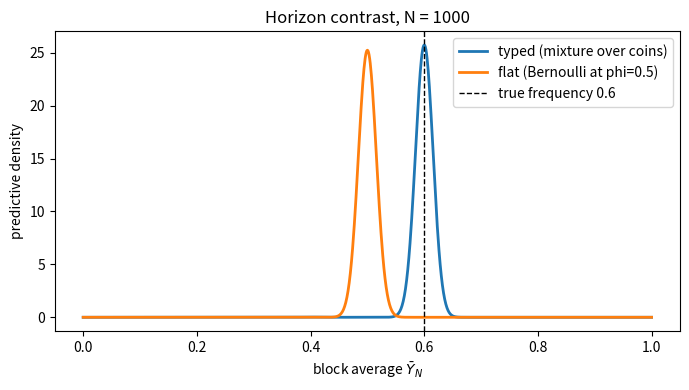

Reproduce this figure in Python.
"""Numerical checks for "Collapsing Uncertainty: An Operator View of Second-Order
Belief" (Adam M. Oberman).  Ancillary file: every numerical claim the paper makes
about its running examples is reproduced here, and the script exits 0 iff every
self-check passes.  NumPy is the only hard dependency; matplotlib is used
headlessly if importable and its absence does not break the run.

    python coin_example.py

Setup
-----
A single coin is drawn once by a fair toss and then flipped forever. We never
see which coin it is, only the flips y_1, y_2, ... in {0, 1} (1 = heads). Two
candidates: coin L with head probability theta_L = 0.4 and coin H with
theta_H = 0.6, prior weights w_L = w_H = 0.5.

The stream is exchangeable but *not* i.i.d.: one coin governs all flips, so each
flip is also evidence about which coin was drawn, and the past informs the
future. That dependence is the whole point. It is carried by two moments of the
mixing law -- mean m = E[theta] and variance v = Var[theta]:

    m = 0.5,   v = 0.5*0.4^2 + 0.5*0.6^2 - 0.5^2 = 0.01.

Because each coin is a single bias, all of v is the between-coin (model) channel.

Two closed forms this file is built to exhibit
----------------------------------------------
1. One head, then predict the next flip:

       P(y_2 = 1 | y_1 = 1) = m + v/m = 0.5 + 0.01/0.5 = 0.52.

2. Symmetric coins at 0.5 +/- d (so m = 0.5, v = d^2), one head, then predict:

       m + v/m = 0.5 + 2 d^2   ->   d = 0.05, 0.10, 0.30  gives  0.505, 0.520, 0.680.

Three reasoners see the *same* flip stream ("same information, several agents"):

  - TypedReasoner    keeps the posterior over which coin: update-then-marginalize.
  - CollapsedReasoner froze the marginal predictive before any flip: marginalize-
                      then-freeze. This is the collapse operator C; update is a no-op.
  - BernoulliLearner  fits one coin Bern(phi) with a Beta prior: it counts its way
                      to the drawn coin's frequency but carries no coin identity,
                      so its long-horizon predictive is a single point mass (E4
                      makes the contrast precise via the mixture-level projection
                      phi = 0.5, the frozen value the collapsed reasoner reports).

E6 adds the coupled-coin pair of paper Section 2.6: coins A and B drawn together
as one of two pairs, every marginal 0.5, and one American head moves the
Brazilian forecast to m_B + Cov/m_A = 0.48 (Cov = -0.01), a signed cross-coin
transfer no per-coin or pooled scalar state reproduces.

E7 compares the two readings of the collapse operator on that pair example: the
streamwise one the paper uses (one report per stream, frozen at 0.50 on every
query) against the joint one (freeze the one-step table on {0,1}^2, which keeps
the covariance for exactly one step). E8 checks whether split conformal over the
realized stream repairs the vanishing block coverage of Proposition 2 -- it does,
and it stops working across streams.

Run `python coin_example.py` to execute E1-E8 (E5 offline via mocks) with all
self-checks; it exits 0 iff every assert passes.
"""

import numpy as np

# ---------------------------------------------------------------------------
# The object: two coins, fair prior. m and v are all the theory needs.
# ---------------------------------------------------------------------------
BIASES = np.array([0.4, 0.6])      # theta_L, theta_H
WEIGHTS = np.array([0.5, 0.5])     # w_L, w_H
M = float(WEIGHTS @ BIASES)                       # mixing mean  = 0.5
V = float(WEIGHTS @ BIASES**2 - M**2)             # mixing var   = 0.01


# ---------------------------------------------------------------------------
# Reasoners. Shared interface: predict() -> P(next=1); update(y) conditions on y.
# ---------------------------------------------------------------------------
class TypedReasoner:
    """Keeps the model channel: a posterior over *which coin*.

    Update-then-marginalize. Observing y reweights each coin by its likelihood
    (theta_k if y=1 else 1-theta_k); predicting marginalizes the coin out,
    sum_k w_k theta_k. Because the weights move with the data, the past informs
    the future -- this is the reasoner that respects exchangeability. We carry
    log-weights so long streams don't underflow.
    """

    def __init__(self, biases=BIASES, weights=WEIGHTS):
        self.biases = np.asarray(biases, float)
        self.logw = np.log(np.asarray(weights, float))

    def predict(self):
        w = np.exp(self.logw - self.logw.max())
        w /= w.sum()
        return float(w @ self.biases)                 # marginalize the coin out

    def update(self, y):
        p = self.biases if y else 1.0 - self.biases   # per-coin likelihood of y
        self.logw = self.logw + np.log(p)             # posterior in log-space


class CollapsedReasoner:
    """The flat baseline (Result 3): the collapse operator C.

    Marginalize-then-freeze. It stored only the prior predictive sum_k w_k theta_k
    as a frozen i.i.d. law and threw the coin identity away *before* any flip
    arrived. An i.i.d. law ignores its own past, so update is a no-op and it is
    pinned at 0.5 forever, whatever it sees.
    """

    def __init__(self, biases=BIASES, weights=WEIGHTS):
        self.p = float(np.asarray(weights, float) @ np.asarray(biases, float))

    def predict(self):
        return self.p

    def update(self, y):
        pass                                          # i.i.d.: the past is irrelevant


class BernoulliLearner:
    """The Result 4 baseline: fit a single coin Bern(phi), Beta(a,b) prior.

    A *realistic* flat reasoner -- it does learn, but only a single bias, not a
    coin identity. On one realized stream it counts its way to the drawn coin's
    frequency; what it cannot represent is the two-coin structure, so its
    long-horizon predictive is a single point mass. E4 makes that bite, using
    the mixture-level projection phi = 0.5 (the frozen collapsed value), which
    is calibrated on the next flip yet wrong on the long-run frequency.
    """

    def __init__(self, a=1.0, b=1.0):
        self.a, self.b = float(a), float(b)

    def predict(self):
        return self.a / (self.a + self.b)             # posterior mean of phi

    def update(self, y):
        self.a += y
        self.b += 1 - y


class TypedPairReasoner:
    """E6: keeps the model channel over *pairs* of coins (paper Section 2.6).

    One posterior weight is shared by both coins, so a flip of either coin
    reweights the pair hypotheses and thereby moves the *other* coin's forecast
    through the mixing covariance. Update-then-marginalize, per coin; no
    per-coin or pooled scalar state can carry this signed cross-coin transfer.
    """

    def __init__(self, pairs=((0.6, 0.4), (0.4, 0.6)), coins=("A", "B"),
                 weights=(0.5, 0.5)):
        self.pairs = np.asarray(pairs, float)         # row = pair hypothesis, col = coin
        self.col = {c: j for j, c in enumerate(coins)}
        self.logw = np.log(np.asarray(weights, float))

    def predict(self, coin):
        w = np.exp(self.logw - self.logw.max())
        w /= w.sum()
        return float(w @ self.pairs[:, self.col[coin]])   # marginalize the pair out

    def update(self, coin, y):
        th = self.pairs[:, self.col[coin]]            # per-pair likelihood of y
        self.logw = self.logw + np.log(th if y else 1.0 - th)


# ---------------------------------------------------------------------------
# Simulation helper: draw one true coin, then flip it n times.
# ---------------------------------------------------------------------------
def simulate_stream(rng, n, biases=BIASES, weights=WEIGHTS):
    """Draw a coin once (~weights), then n i.i.d. flips of *that* coin."""
    k = rng.choice(len(biases), p=weights)            # the coin, drawn once
    theta = biases[k]
    flips = (rng.random(n) < theta).astype(int)
    return k, float(theta), flips


# ---------------------------------------------------------------------------
# E1. One-head closed form: predict is 0.5, then 0.52 = m + v/m after a head.
# ---------------------------------------------------------------------------
def e1_one_head():
    r = TypedReasoner()
    assert abs(r.predict() - 0.5) < 1e-12, r.predict()
    r.update(1)
    target = M + V / M
    assert abs(r.predict() - target) < 1e-12, (r.predict(), target)
    print(f"E1  one-head update: predict = {r.predict():.12f}  (m + v/m = {target:.12f})  OK")


# ---------------------------------------------------------------------------
# E2. Trajectory: same stream to every reasoner; snapshot predict() at a few n.
# ---------------------------------------------------------------------------
def e2_trajectory(rng, n=200):
    k, theta, flips = simulate_stream(rng, n)
    reasoners = {
        "typed": TypedReasoner(),
        "collapsed": CollapsedReasoner(),
        "bernoulli": BernoulliLearner(),
    }
    marks = [0, 1, 2, 5, 10, 50, 200]
    rows = {m: {} for m in marks}
    for i in range(n + 1):
        if i in rows:
            for name, r in reasoners.items():
                rows[i][name] = r.predict()
        if i < n:
            y = int(flips[i])
            for r in reasoners.values():
                r.update(y)

    # On a SINGLE realized stream the Bernoulli learner just counts, so it too
    # converges to the drawn coin's frequency theta -- not to 0.5. (The "-> 0.5"
    # claim is the KL projection of the whole mixture, a horizon statement made
    # precise in E4, not the limit of one online path.) What still separates it
    # from the typed reasoner is structure: typed reaches theta by keeping the
    # coin identity, so its long-horizon predictive stays bimodal over coins;
    # the Bernoulli collapses to a single structureless point mass. Collapsed
    # never moves at all.
    print(f"E2  trajectory: true coin = {'H' if theta > 0.5 else 'L'} (theta = {theta}); "
          f"typed drifts to {theta}, collapsed stays 0.5, bernoulli also -> {theta} (by counting)")
    print(f"    {'n':>4}  {'typed':>8}  {'collapsed':>9}  {'bernoulli':>9}")
    for m in marks:
        if m > n:
            continue
        r = rows[m]
        print(f"    {m:>4}  {r['typed']:>8.4f}  {r['collapsed']:>9.4f}  {r['bernoulli']:>9.4f}")


# ---------------------------------------------------------------------------
# E3. Spread sweep: coins at 0.5 +/- d give one-head predict = 0.5 + 2 d^2.
# ---------------------------------------------------------------------------
def e3_spread_sweep():
    print("E3  spread sweep: one head, coins at 0.5 +/- d, predict should be 0.5 + 2 d^2")
    for d in (0.05, 0.10, 0.30):
        r = TypedReasoner(biases=[0.5 - d, 0.5 + d], weights=[0.5, 0.5])
        r.update(1)
        target = 0.5 + 2 * d**2
        got = r.predict()
        assert abs(got - target) < 1e-12, (d, got, target)
        print(f"    d = {d:.2f}:  predict = {got:.4f}  (0.5 + 2 d^2 = {target:.4f})  OK")


# ---------------------------------------------------------------------------
# E4. Horizon contrast: predictive distribution of the block average Y_bar_N.
#     Typed -> bimodal near 0.4/0.6; flat (phi=0.5) -> tight bump ~N^-1/2 at 0.5.
# ---------------------------------------------------------------------------
def e4_horizon(rng, N=1000, hist_len=40):
    # A short shared history so the typed posterior is non-trivial but not
    # collapsed; feed it to the typed reasoner.
    _, theta, hist = simulate_stream(rng, hist_len)
    typed = TypedReasoner()
    for y in hist:
        typed.update(int(y))

    # The flat predictive is centered at phi = m = 0.5, the KL projection of the
    # mixture onto a single Bernoulli (Result 4). Note this is *not* where a naive
    # BernoulliLearner that just counts one coin's flips would land -- that tracks
    # the coin's own frequency; the phi=0.5 value is the mixture-level projection,
    # the frozen long-run frequency the collapsed reasoner is committed to.
    phi = M

    # Typed predictive of Y_bar_N: posterior-weighted mixture of Binomial(N, theta_k)/N.
    w = np.exp(typed.logw - typed.logw.max()); w /= w.sum()
    ks = np.arange(N + 1)
    grid = ks / N
    from math import lgamma
    logC = np.array([lgamma(N + 1) - lgamma(kk + 1) - lgamma(N - kk + 1) for kk in ks])
    typed_pmf = np.zeros(N + 1)
    for wk, th in zip(w, typed.biases):               # bimodal: one bump per coin
        typed_pmf += wk * np.exp(logC + ks * np.log(th) + (N - ks) * np.log(1 - th))

    # Flat predictive: Y_bar_N ~ Normal(phi, phi(1-phi)/N), width ~ N^-1/2.
    half = 1.96 * np.sqrt(phi * (1 - phi) / N)
    lo, hi = phi - half, phi + half

    # Two robust facts, independent of which coin the (stochastic) history favors:
    #  (1) the flat 95% interval never covers the true long-run frequency -- both
    #      coins sit 0.1 away from 0.5, far outside a +-0.03 bump;
    #  (2) the typed predictive is nearly disjoint from that interval: it lives on
    #      0.4/0.6, so almost none of its mass falls where the flat one is sure.
    # (typed_mass_near_truth is reported, not asserted: on an unlucky short history
    #  the posterior can back the wrong coin, yet the predictive is still bimodal.)
    covers_truth = lo <= theta <= hi
    typed_mass_in_flat = float(typed_pmf[(grid >= lo) & (grid <= hi)].sum())
    typed_mass_near_truth = float(typed_pmf[np.abs(grid - theta) <= 0.02].sum())

    print(f"E4  horizon contrast (N = {N}): true long-run frequency = {theta}")
    print(f"    flat 95% interval about phi={phi:.3f}: [{lo:.4f}, {hi:.4f}]  "
          f"covers truth? {covers_truth}")
    print(f"    typed posterior over coins = {dict(zip(('L','H'), np.round(w,3)))}; "
          f"typed mass within 0.02 of truth = {typed_mass_near_truth:.3f}; "
          f"typed mass inside flat interval = {typed_mass_in_flat:.4f}")
    print("    -> calibrated on the next flip, miscalibrated on the next thousand.")
    assert not covers_truth, "flat interval should not cover the mixture's true frequency"
    assert typed_mass_in_flat < 0.05, typed_mass_in_flat

    _maybe_plot_horizon(grid, typed_pmf, phi, N, theta)


def _maybe_plot_horizon(grid, typed_pmf, phi, N, theta):
    """Headless plot of both predictive distributions, if matplotlib imports."""
    try:
        import matplotlib
        matplotlib.use("Agg")                          # headless; never opens a window
        import matplotlib.pyplot as plt
    except Exception:
        print("    (matplotlib unavailable -- skipping coin_horizon.png)")
        return
    sd = np.sqrt(0.25 / N)
    flat_pdf = np.exp(-0.5 * ((grid - phi) / sd) ** 2) / (sd * np.sqrt(2 * np.pi))
    fig, ax = plt.subplots(figsize=(7, 4))
    ax.plot(grid, typed_pmf * N, label="typed (mixture over coins)", lw=2)
    ax.plot(grid, flat_pdf, label="flat (Bernoulli at phi=0.5)", lw=2)
    ax.axvline(theta, color="k", ls="--", lw=1, label=f"true frequency {theta}")
    ax.set(xlabel=r"block average $\bar Y_N$", ylabel="predictive density",
           title=f"Horizon contrast, N = {N}")
    ax.legend()
    fig.tight_layout()
    fig.savefig("coin_horizon.png", dpi=120)
    plt.close(fig)
    print("    saved coin_horizon.png")


# ---------------------------------------------------------------------------
# E4b. Coverage of the frozen interval (the paper's Limit box): draw the coin
#      20,000 times, flip it N = 2000 times, and count how often Y_bar_N lands
#      in the flat 95% interval 0.5 +/- 1.96 sqrt(0.25/N). Prop 2: coverage -> 0.
# ---------------------------------------------------------------------------
def e4b_coverage(rng, N=2000, draws=20_000):
    thetas = np.where(rng.random(draws) < 0.5, *BIASES)   # one coin per draw
    ybar = rng.binomial(N, thetas) / N
    half = 1.96 * np.sqrt(M * (1 - M) / N)
    coverage = float(np.mean(np.abs(ybar - M) <= half))
    print(f"E4b Limit-box coverage, {draws} draws at N = {N}: flat interval "
          f"[{M - half:.4f}, {M + half:.4f}] covers Y_bar_N with frequency {coverage:.4f}")
    assert coverage == 0.0, coverage


# ---------------------------------------------------------------------------
# E5. LLM comparison harness (offline). Slope of LLM one-head update vs typed.
#
# An LLM prompt states the coins, so a model's answer depends on the biases as
# well as the history. Every predictor here therefore takes (history, biases),
# and `llm_predict` is the single real-model hook.
#
# The biases are NOT optional context. `e5_llm_slope` sweeps the spread while
# holding the history fixed at [1], so the biases are the only thing that varies
# across the three regression points. A hook that ignored them would be asked
# the same question three times, return the same number three times, and score
# slope ~ 0 -- reading as "the model is frozen" when it means "the harness never
# varied the input". Put them in the prompt.
# ---------------------------------------------------------------------------
# WIRE A REAL MODEL HERE: replace the body of `llm_predict` with a single API
# call that returns the model's stated P(next heads) given the flip history and
# the two coin biases. Do not add an API dependency here -- see freeze_test.py,
# which imports this module and holds the real-model harness.
def llm_predict(history, biases):
    """Stated P(next flip = heads) given the flip history. Stub -> override."""
    raise NotImplementedError("plug in a real model, or use a mock below")


def real_llm(history, biases):
    """Adapter: score the real model. Both arguments reach the prompt."""
    return llm_predict(history, biases)


def mock_llm_flat(history, biases):
    """Mock: 'flips are independent' -> pinned at 0.5. Should give slope ~ 0."""
    return 0.5


def mock_llm_typed(history, biases):
    """Mock: a perfect reasoner that knows the coins. Should give slope ~ 1."""
    r = TypedReasoner(biases=biases, weights=[0.5, 0.5])
    for y in history:
        r.update(int(y))
    return r.predict()


def e5_llm_slope(predict_fn):
    """Regress (LLM one-head update) on (typed one-head update) across E3 spreads.

    Each 'update' is predict-after-one-head minus 0.5. Slope ~ 1 => the model
    tracks typed Bayes; slope ~ 0 => it stays pinned at 0.5 ('flips independent').
    """
    typed_updates, llm_updates = [], []
    for d in (0.05, 0.10, 0.30):
        biases = [0.5 - d, 0.5 + d]
        t = TypedReasoner(biases=biases, weights=[0.5, 0.5]); t.update(1)
        typed_updates.append(t.predict() - 0.5)
        llm_updates.append(predict_fn([1], biases) - 0.5)   # same one-head history
    x = np.array(typed_updates); y = np.array(llm_updates)
    return float(np.polyfit(x, y, 1)[0]) if np.ptp(x) > 0 else float("nan")


def e5_selfcheck():
    print("E5  LLM slope harness (offline mocks):")
    slope_flat = e5_llm_slope(mock_llm_flat)
    slope_typed = e5_llm_slope(mock_llm_typed)
    print(f"    mock 'flat'  (always 0.5)      -> slope = {slope_flat:.3f}  (expect ~0)")
    print(f"    mock 'typed' (typed answer)    -> slope = {slope_typed:.3f}  (expect ~1)")
    assert abs(slope_flat - 0.0) < 1e-9, slope_flat
    assert abs(slope_typed - 1.0) < 1e-9, slope_typed
    print("    (override llm_predict(), then score real_llm against the typed slope.)")


# ---------------------------------------------------------------------------
# E6. Coupled coins (paper Section 2.6; supplement "The Coupled-Coin Example").
#     Two pairs M1: (theta_A, theta_B) = (0.6, 0.4), M2: (0.4, 0.6), fair toss
#     between them; flips independent given the pair. Every marginal is 0.5, so
#     per-coin collapse gives two fair coins; the coupling is only in the pair
#     posterior. One American head must move the Brazilian forecast DOWN.
# ---------------------------------------------------------------------------
def e6_coupled_coins():
    pairs = np.array([(0.6, 0.4), (0.4, 0.6)])
    w0 = np.array([0.5, 0.5])
    mA, mB = w0 @ pairs                               # marginal means, both 0.5
    varA = float(w0 @ pairs[:, 0] ** 2 - mA**2)       # 0.01, the old v
    cov = float(w0 @ (pairs[:, 0] * pairs[:, 1]) - mA * mB)   # -0.01

    r = TypedPairReasoner(pairs=pairs, weights=w0)
    assert abs(r.predict("A") - 0.5) < 1e-12, r.predict("A")
    assert abs(r.predict("B") - 0.5) < 1e-12, r.predict("B")

    r.update("A", 1)                                  # one American head
    tgt_A = mA + varA / mA                            # 0.52: the old m + v/m
    tgt_B = mB + cov / mA                             # 0.48: the cross-coin transfer
    assert abs(r.predict("A") - tgt_A) < 1e-12, (r.predict("A"), tgt_A)
    assert abs(r.predict("B") - tgt_B) < 1e-12, (r.predict("B"), tgt_B)

    # Per-coin baseline: one Beta per coin. The Brazilian learner sees no
    # Brazilian flips, so its forecast cannot move on any prefix of American
    # flips -- the channel that would carry the transfer does not exist.
    per_B = BernoulliLearner()
    pooled = BernoulliLearner()                       # one Beta over ALL flips
    for y in (1, 0, 1, 1):                            # arbitrary American prefix
        pooled.update(y)
        assert abs(per_B.predict() - 0.5) < 1e-12, per_B.predict()

    # Pooled baseline: ignores coin identity, so an American head raises its
    # forecast for EVERY coin -- the Brazilian moves up, the wrong direction.
    pooled_head = BernoulliLearner()
    pooled_head.update(1)
    assert pooled_head.predict() > 0.5, pooled_head.predict()

    print("E6  coupled coins: pairs M1=(0.6,0.4), M2=(0.4,0.6); one American head")
    print(f"    typed pair:  P(A) = {r.predict('A'):.4f}  (m_A + Var_A/m_A = {tgt_A:.4f})")
    print(f"                 P(B) = {r.predict('B'):.4f}  (m_B + Cov/m_A = {tgt_B:.4f}, Cov = {cov:+.2f})")
    print(f"    per-coin baseline: P(B) = {per_B.predict():.4f}  (never moves: no Brazilian data)")
    print(f"    pooled baseline:   P(B) = {pooled_head.predict():.4f}  (moves up -- the wrong direction)")


# ---------------------------------------------------------------------------
# E7. The two collapse operators on the two-pairs example (paper Section 2.6).
#     The collapse definition fixes one outcome space, and the pairs example
#     admits two readings of it.
#       - JOINT collapse: read the pair as one compound outcome y_i = (a_i, b_i)
#         in {0,1}^2. The frozen one-step table keeps E_G[theta_A theta_B] = 0.24,
#         hence the mixing covariance, so it reproduces the typed cross-forecast
#         0.48 *within* a time index and freezes at 0.50 across time indices.
#       - STREAMWISE collapse: read the coins as two indexed streams. Each stream
#         keeps only its own one-step predictive, giving two independent fair
#         coins, frozen at 0.50 on every query.
#     The paper uses the streamwise operator: a reporting system emits one
#     number per stream. This experiment checks that the two disagree here.
# ---------------------------------------------------------------------------
def e7_two_collapses():
    pairs = np.array([(0.6, 0.4), (0.4, 0.6)])
    w0 = np.array([0.5, 0.5])
    mA, mB = w0 @ pairs                               # both 0.5
    e_AB = float(w0 @ (pairs[:, 0] * pairs[:, 1]))    # E_G[theta_A theta_B]
    cov = e_AB - mA * mB
    assert abs(e_AB - 0.24) < 1e-12, e_AB
    assert abs(cov - (-0.01)) < 1e-12, cov

    # One-step joint table on {0,1}^2, averaged over the two pairs.
    def joint(a, b):
        pa = np.where(a, pairs[:, 0], 1.0 - pairs[:, 0])
        pb = np.where(b, pairs[:, 1], 1.0 - pairs[:, 1])
        return float(w0 @ (pa * pb))

    p11, p10, p01, p00 = joint(1, 1), joint(1, 0), joint(0, 1), joint(0, 0)
    assert abs(p11 - 0.24) < 1e-12, p11
    assert abs(p10 - 0.26) < 1e-12, p10
    assert abs(p01 - 0.26) < 1e-12, p01
    assert abs(p00 - 0.24) < 1e-12, p00
    assert abs(p11 + p10 + p01 + p00 - 1.0) < 1e-12

    # Typed reasoner, after one American head: 0.48 for every Brazilian flip.
    r = TypedPairReasoner(pairs=pairs, weights=w0)
    r.update("A", 1)
    typed_B = r.predict("B")
    assert abs(typed_B - 0.48) < 1e-12, typed_B

    # Joint collapse. Same time index: condition the frozen table on a_1 = 1.
    joint_b1 = p11 / (p11 + p10)
    # Later time index: coordinates are independent under the frozen table, so
    # both of the next step's flips revert to their marginals.
    joint_b2 = mB
    joint_a2 = mA
    assert abs(joint_b1 - 0.48) < 1e-12, joint_b1
    assert abs(joint_b1 - typed_B) < 1e-12          # agrees with typed here
    assert abs(joint_b2 - 0.50) < 1e-12, joint_b2
    assert abs(joint_b2 - typed_B) > 0.01           # and disagrees here
    # ... including on the American coin, where the typed reasoner gives 0.52.
    typed_A = r.predict("A")
    assert abs(typed_A - 0.52) < 1e-12, typed_A
    assert abs(joint_a2 - 0.50) < 1e-12, joint_a2
    assert abs(joint_a2 - typed_A) > 0.01

    # Streamwise collapse: two independent fair coins, frozen on every query.
    stream_b1 = stream_b2 = mB
    assert abs(stream_b1 - 0.50) < 1e-12
    assert abs(stream_b2 - 0.50) < 1e-12

    print("E7  two collapses on the pairs, after one American head (a_1 = 1):")
    print(f"    one-step joint table: p(1,1) = {p11:.2f}, p(1,0) = p(0,1) = {p10:.2f},"
          f" p(0,0) = {p00:.2f}")
    print(f"    typed          P(b_1|a_1) = {typed_B:.4f}   P(b_2|a_1) = {typed_B:.4f}")
    print(f"    joint collapse P(b_1|a_1) = {joint_b1:.4f}   P(b_2|a_1) = {joint_b2:.4f}"
          f"   P(a_2|a_1) = {joint_a2:.4f}"
          f"   (matches typed within the step, frozen after it)")
    print(f"    streamwise     P(b_1|a_1) = {stream_b1:.4f}   P(b_2|a_1) = {stream_b2:.4f}"
          f"   (frozen on both)")


# ---------------------------------------------------------------------------
# E8. Does split conformal repair Proposition 2's block-coverage failure?
#     Proposition 2 freezes the collapsed reasoner at i.i.d. Bern(0.5), so its
#     95% interval for a block average is 0.5 +/- 1.96 sqrt(0.25/N) and covers
#     with frequency 0 (E4b).  Conformal instead calibrates on the REALIZED
#     stream: cut it into blocks of length N and take the order-statistic
#     interval of J calibration block averages.  Permuting whole blocks is a
#     permutation of coordinates, so under the exchangeable true process the
#     J+1 block averages are exchangeable -- exactly conformal's hypothesis --
#     and coverage should be at least 1 - alpha.  It comes out right
#     conditionally on the drawn coin too, because given theta the blocks are
#     i.i.d.; that is a property of this process, not a distribution-free
#     conditional guarantee.
#     The cross-stream case of Section 2.6 is where the repair runs out: to
#     forecast a Brazilian block having seen only American flips there are no
#     Brazilian calibration blocks, and calibrating on American ones puts the
#     interval on the wrong side of 0.5 under anti-alignment.
# ---------------------------------------------------------------------------
def _conformal_interval(cal, alpha):
    """Order-statistic (identity-score) interval from J calibration values,
    valid for the (J+1)st exchangeable value."""
    j = len(cal)
    s = np.sort(cal)
    lo_rank = int(np.floor(alpha / 2 * (j + 1))) - 1
    hi_rank = int(np.ceil((1 - alpha / 2) * (j + 1))) - 1
    lo = -np.inf if lo_rank < 0 else s[lo_rank]
    hi = np.inf if hi_rank > j - 1 else s[hi_rank]
    return lo, hi


def e8_conformal_repair(rng, N=2000, J=40, alpha=0.05, reps=4000):
    half = 1.96 * np.sqrt(M * (1 - M) / N)            # the frozen interval
    frozen, conformal, thetas = [], [], []
    for _ in range(reps):
        theta = rng.choice(BIASES)                    # the coin, drawn ONCE
        blocks = rng.binomial(N, theta, size=J + 1) / N
        cal, test = blocks[:J], blocks[J]
        frozen.append(M - half <= test <= M + half)
        lo, hi = _conformal_interval(cal, alpha)
        conformal.append(lo <= test <= hi)
        thetas.append(theta)
    frozen = np.array(frozen); conformal = np.array(conformal)
    thetas = np.array(thetas)

    # Cross-stream: calibrate on American blocks, predict a Brazilian block.
    pairs = np.array([(0.6, 0.4), (0.4, 0.6)])
    cross = []
    for _ in range(reps):
        tA, tB = pairs[rng.integers(2)]
        cal_A = rng.binomial(N, tA, size=J) / N
        lo, hi = _conformal_interval(cal_A, alpha)
        cross.append(lo <= rng.binomial(N, tB) / N <= hi)
    cross = np.array(cross)

    print(f"E8  split conformal vs the frozen interval, N = {N}, J = {J} blocks,"
          f" alpha = {alpha}, {reps} reps:")
    print(f"    frozen collapsed interval [{M-half:.4f}, {M+half:.4f}]"
          f"   coverage = {frozen.mean():.4f}")
    print(f"    conformal on the same stream's blocks           "
          f"   coverage = {conformal.mean():.4f}  (nominal {1-alpha})")
    for t in BIASES:
        sel = thetas == t
        print(f"      conditional on theta = {t}: {conformal[sel].mean():.4f}")
    print(f"    conformal across streams (calibrate American, predict Brazilian)"
          f"   coverage = {cross.mean():.4f}")

    assert frozen.mean() < 0.01, frozen.mean()
    assert conformal.mean() > 1 - alpha - 0.02, conformal.mean()
    for t in BIASES:                                  # right conditionally too
        assert conformal[thetas == t].mean() > 1 - alpha - 0.03
    assert cross.mean() < 0.01, cross.mean()          # and it runs out here


# ---------------------------------------------------------------------------
# TODO (out of scope, Result 5): the "test selection" sharpening variant
# (confirming vs discriminating probe). In the plain coin *every* flip is
# discriminating, so it needs the cipher / a multi-hypothesis setup, not this toy.
# TODO (E5): no real LLM API integration beyond the stub above -- wire llm_predict.
# ---------------------------------------------------------------------------


def demo():
    rng = np.random.default_rng(20260702)             # seeded: runs reproduce
    print("=" * 68)
    print("Mixture-coin toy: typed vs collapsed vs Bernoulli  (m=0.5, v=0.01)")
    print("=" * 68)
    e1_one_head()
    print()
    e2_trajectory(rng)
    print()
    e3_spread_sweep()
    print()
    e4_horizon(rng)
    print()
    e4b_coverage(rng)
    print()
    e5_selfcheck()
    print()
    e6_coupled_coins()
    print()
    e7_two_collapses()
    print()
    e8_conformal_repair(rng)
    print()
    print("All experiments passed.")


if __name__ == "__main__":
    demo()
